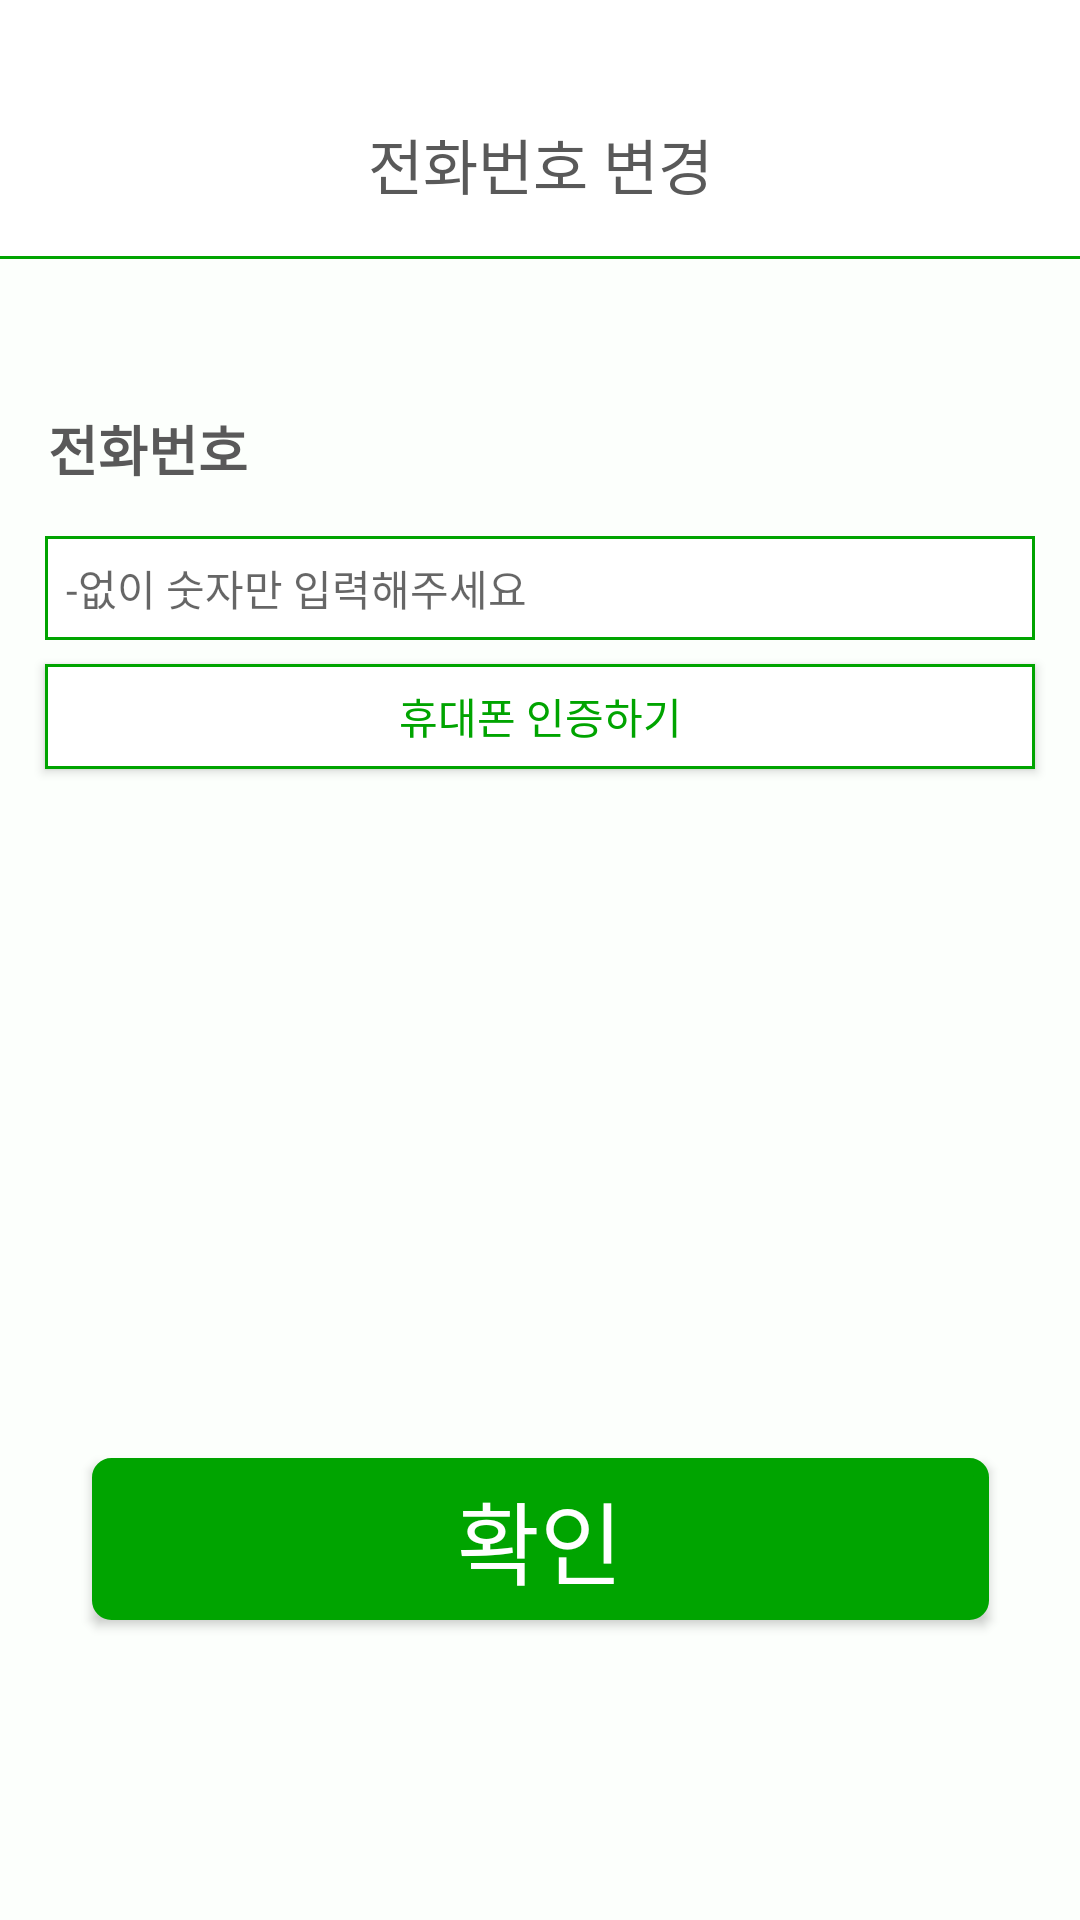

Layout XML and referenced resources for this Android screen:
<!-- AndroidManifest.xml: application theme Theme.GrandPa -->
<!-- res/layout/profile_modify_phone.xml -->
<?xml version="1.0" encoding="utf-8"?>
<androidx.constraintlayout.widget.ConstraintLayout xmlns:android="http://schemas.android.com/apk/res/android"
    xmlns:app="http://schemas.android.com/apk/res-auto"
    xmlns:tools="http://schemas.android.com/tools"
    android:layout_width="match_parent"
    android:layout_height="match_parent">

    <ImageButton
        android:id="@+id/profile_back3"
        android:layout_width="wrap_content"
        android:layout_height="wrap_content"
        android:layout_marginStart="24dp"
        android:background="@android:color/transparent"
        app:layout_constraintBottom_toBottomOf="@+id/textView"
        app:layout_constraintStart_toStartOf="parent"
        app:layout_constraintTop_toTopOf="@+id/textView"
        app:srcCompat="@drawable/baseline_arrow_back_ios_24" />

    <TextView
        android:id="@+id/textView"
        android:layout_width="wrap_content"
        android:layout_height="wrap_content"
        android:layout_marginTop="40dp"
        android:text="전화번호 변경"
        android:textColor="#595959"
        android:textSize="20sp"
        app:layout_constraintBottom_toTopOf="@+id/divider7"
        app:layout_constraintEnd_toEndOf="parent"
        app:layout_constraintStart_toStartOf="parent"
        app:layout_constraintTop_toTopOf="parent" />

    <View
        android:id="@+id/divider7"
        android:layout_width="0dp"
        android:layout_height="1dp"
        android:layout_marginTop="16dp"
        android:background="@color/green"
        app:layout_constraintEnd_toEndOf="parent"
        app:layout_constraintStart_toStartOf="parent"
        app:layout_constraintTop_toBottomOf="@+id/textView" />

    <androidx.constraintlayout.widget.ConstraintLayout
        android:layout_width="0dp"
        android:layout_height="0dp"
        android:background="#FCFFFC"
        app:layout_constraintBottom_toBottomOf="parent"
        app:layout_constraintEnd_toEndOf="parent"
        app:layout_constraintStart_toStartOf="parent"
        app:layout_constraintTop_toBottomOf="@+id/divider7">

        <androidx.appcompat.widget.AppCompatButton
            android:id="@+id/profile_checkBtn"
            android:layout_width="299dp"
            android:layout_height="54dp"
            android:layout_gravity="center"
            android:layout_marginBottom="100dp"
            android:background="@drawable/login_btn"
            android:text="확인"
            android:textColor="@color/white"
            android:textSize="30sp"
            app:layout_constraintBottom_toBottomOf="parent"
            app:layout_constraintEnd_toEndOf="parent"
            app:layout_constraintStart_toStartOf="parent" />

        <TextView
            android:id="@+id/profile_phonetxt"
            android:layout_width="wrap_content"
            android:layout_height="wrap_content"
            android:layout_marginStart="16dp"
            android:layout_marginTop="50dp"
            android:text="전화번호"
            android:textColor="#595959"
            android:textSize="18sp"
            android:textStyle="bold"
            app:layout_constraintStart_toStartOf="parent"
            app:layout_constraintTop_toTopOf="parent" />

        <EditText
            android:id="@+id/profile_inputPhone"
            android:layout_width="match_parent"
            android:layout_height="wrap_content"
            android:layout_marginTop="16dp"
            android:layout_weight="1"
            android:layout_marginEnd="15dp"
            android:layout_marginStart="15dp"
            android:background="@drawable/signup_text_design"
            android:hint="-없이 숫자만 입력해주세요"
            android:padding="7dp"
            android:singleLine="true"
            android:textSize="14sp"
            app:layout_constraintTop_toBottomOf="@+id/profile_phonetxt"
            tools:layout_editor_absoluteX="0dp" />

        <androidx.appcompat.widget.AppCompatButton
            android:id="@+id/profile_certifyPhone"
            android:layout_width="match_parent"
            android:layout_height="35dp"
            android:layout_marginEnd="15dp"
            android:layout_marginStart="15dp"
            android:layout_marginTop="8dp"
            android:background="@drawable/signup_text_design"
            android:text="휴대폰 인증하기"
            android:textColor="@color/green"
            app:layout_constraintTop_toBottomOf="@+id/profile_inputPhone"
            tools:layout_editor_absoluteX="-16dp" />
    </androidx.constraintlayout.widget.ConstraintLayout>

</androidx.constraintlayout.widget.ConstraintLayout>
<!-- resources referenced by this layout -->
<resources>
  <color name="green">#00A400</color>
  <color name="white">#FFFFFFFF</color>
  <!-- drawable login_btn (drawable) -->
  <?xml version="1.0" encoding="utf-8"?>
  <shape xmlns:android="http://schemas.android.com/apk/res/android">
      <solid android:color = "#00A400" />
      <stroke android:color = "#00A400"
          android:width = "5dp"/>
      <corners android:radius = "4dp"/>
  </shape>
  <!-- drawable signup_text_design (drawable) -->
  <?xml version="1.0" encoding="utf-8"?>
  <shape xmlns:android="http://schemas.android.com/apk/res/android">
      <stroke android:color="@color/green"
          android:width="1dp"/>
      <solid android:color="#FFFFFF"/>
  </shape>
  <style name="Theme.GrandPa" parent="Theme.MaterialComponents.DayNight.DarkActionBar">
          <item name="windowNoTitle">true</item> 
          <item name="android:windowFullscreen">true</item> 
          
          <item name="colorPrimary">@color/purple_500</item>
          <item name="colorPrimaryVariant">@color/purple_700</item>
          <item name="colorOnPrimary">@color/white</item>
          
          <item name="colorSecondary">@color/teal_200</item>
          <item name="colorSecondaryVariant">@color/teal_700</item>
          <item name="colorOnSecondary">@color/black</item>
          
          <item name="android:statusBarColor">?attr/colorPrimaryVariant</item>
          
      </style>
  <color name="purple_500">#FF6200EE</color>
  <color name="purple_700">#FF3700B3</color>
  <color name="teal_200">#FF03DAC5</color>
  <color name="teal_700">#FF018786</color>
  <color name="black">#FF000000</color>
</resources>
